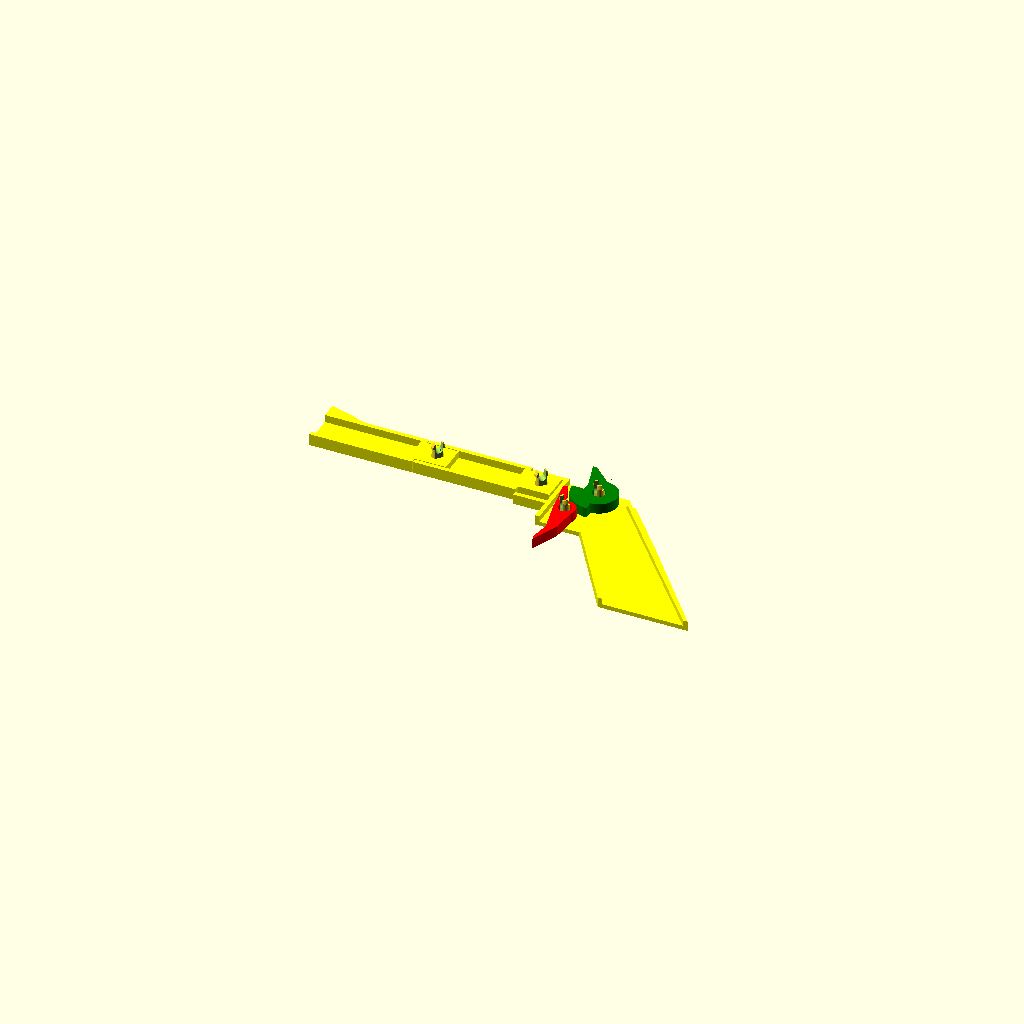
Cell 1: rendered with the file's own defaults.
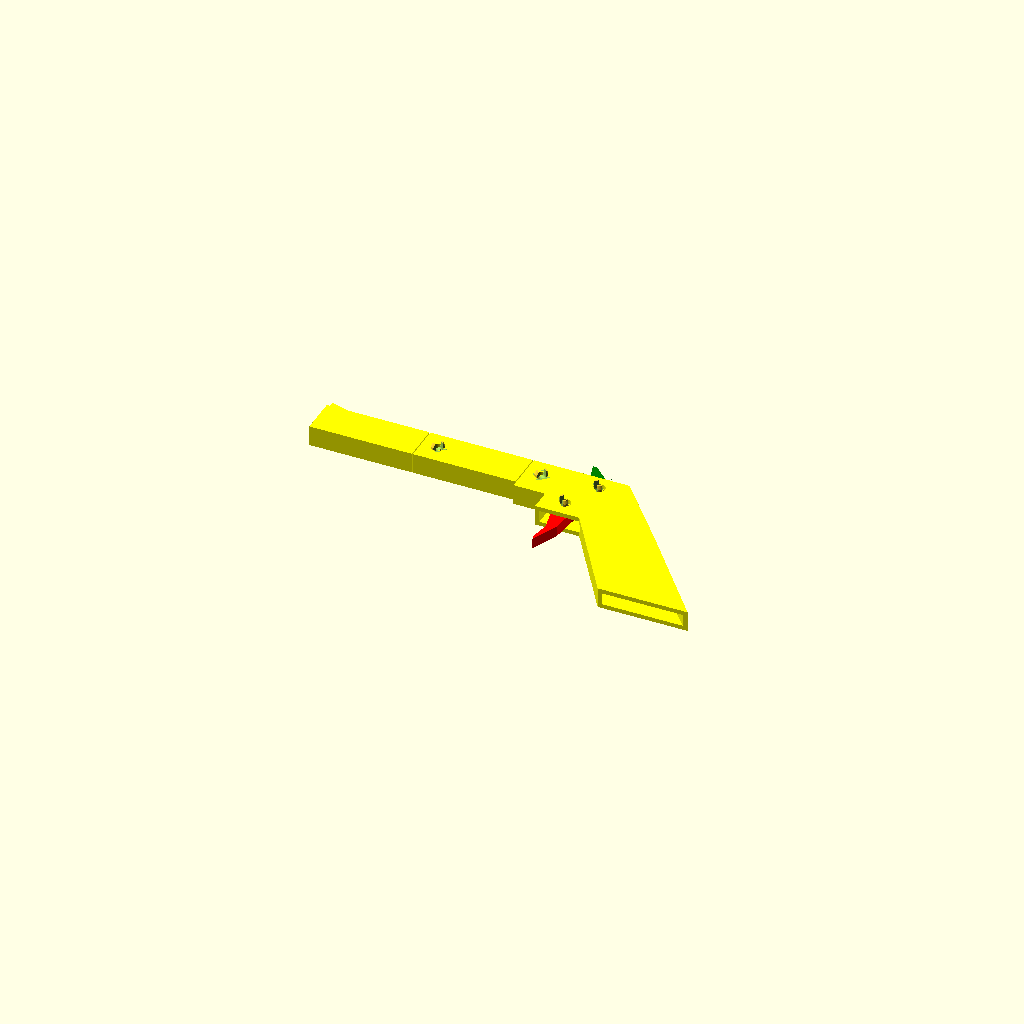
Cell 2: the same model with cross_section = false.
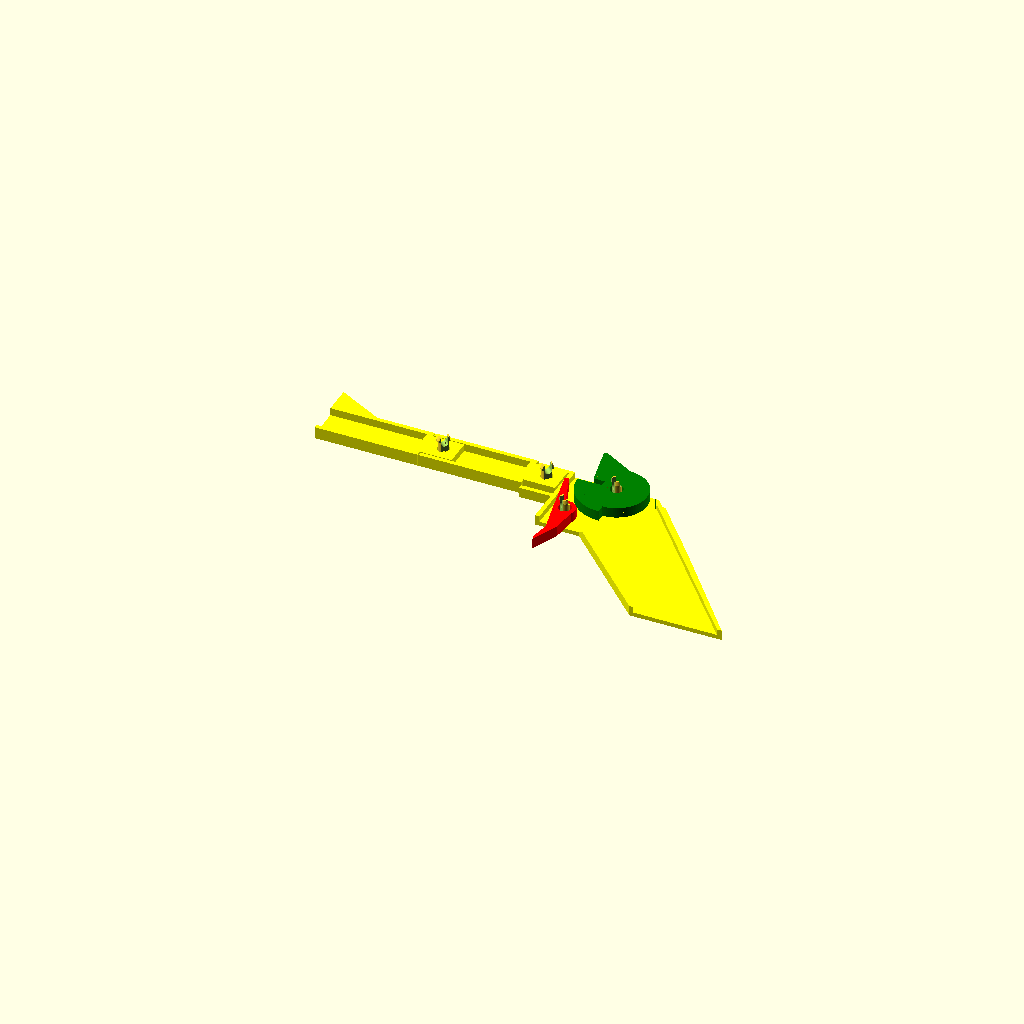
Cell 3 — band_post_h set to 14, the other parameters unchanged.
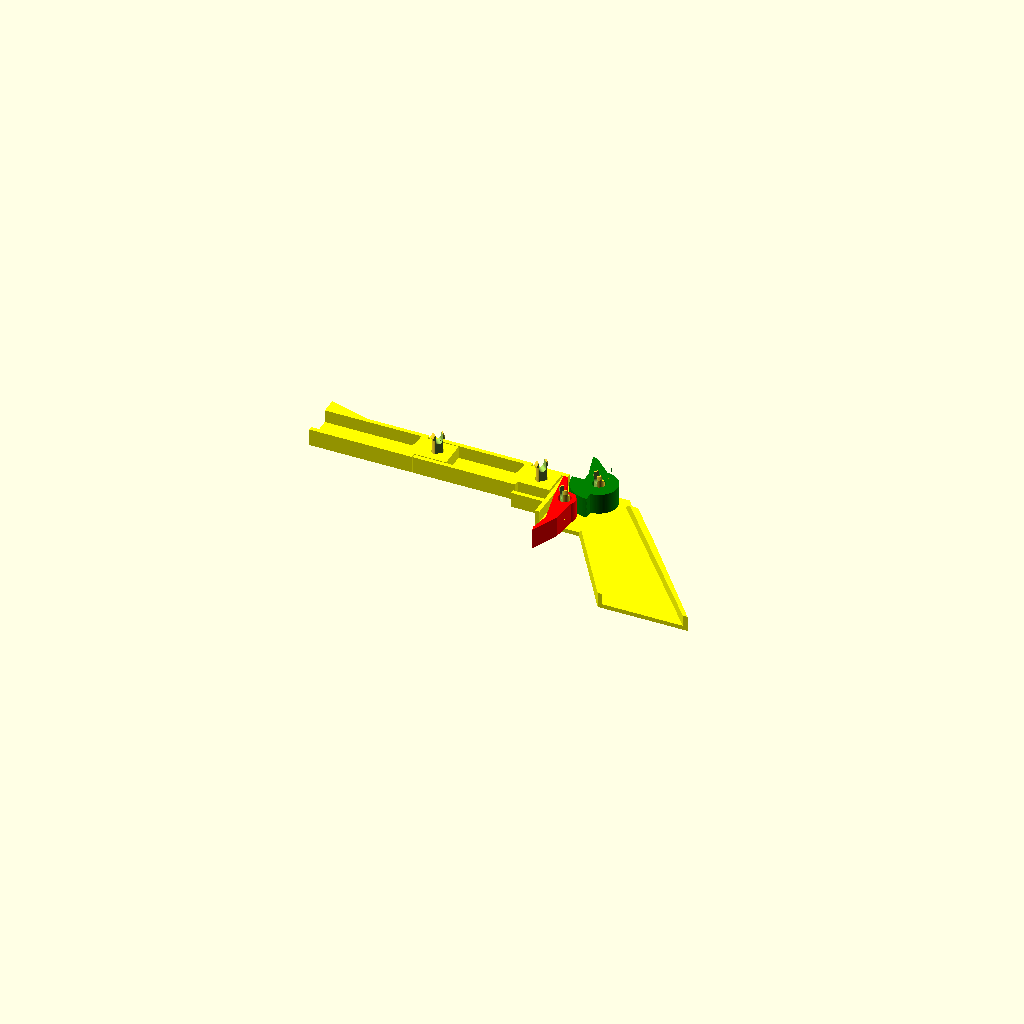
Cell 4: post_thickness = 12 (everything else at default).
All cells are drawn from one camera (rotation 55°, 0°, 25°, orthographic, colour scheme Cornfield), so only the parameter changes between them.
The OpenSCAD source (bandit_mk2.scad):
$fn = 100;

band_post_h = 7.0;
catch_w = 2.5;

post_thickness = 6.0;

wall_thickness = 2.5;
padding = 0.5;
loose_padding = 1.5 * padding;
print_spacing = 2.0;

barrel_end_l = 60.0;
barrel_extender_l = 60.0;
barrel_post_l = 30.0;

grip_h = 55.0;
grip_w = 45.0;

cocker_l = 10.0;

trigger_top_exposed_h = 15.0;
trigger_bottom_h = 10.0;
trigger_bottom_w = 6.0;

print_spacing = 2.0;

total_barrel_l = barrel_end_l + barrel_extender_l;

trigger_top_h = trigger_top_exposed_h + padding + wall_thickness;

pin_r = 3.0;
pin_cutter_r = pin_r + padding;

pin_taper_h = 2.0;
pin_lip_h = 1.0;
pin_end_h = pin_taper_h + pin_lip_h;

pin_lip_w = 1.5 * padding;

pin_notch_w = 4.0;
pin_notch_h = pin_end_h + padding + wall_thickness;

pin_h = post_thickness + (4 * padding) + (2 * wall_thickness) + (2 * pin_end_h);
pin_flat_ratio = 1 / 3.0;
pin_flat_trim_h = (pin_flat_ratio * pin_r) + pin_lip_w;
pin_flat_trim_y_offset = -pin_flat_trim_h - pin_r + (pin_flat_ratio * pin_r);

trigger_wheel_catch_r = pin_r + loose_padding + (2 * wall_thickness) + band_post_h;
trigger_wheel_r = trigger_wheel_catch_r - (2 * catch_w);

trigger_catch_r = pin_r + loose_padding + wall_thickness;
trigger_catch_lever_h = trigger_wheel_catch_r + padding - wall_thickness;

trigger_x_offset = (4 * catch_w) + wall_thickness + padding;

trigger_front = trigger_x_offset - trigger_catch_r - (2 * padding);
trigger_back = trigger_x_offset + trigger_catch_r;

trigger_forward_offset = trigger_front + 20.0;

barrel_connector_h = pin_cutter_r + (5 * wall_thickness);
barrel_connector_w = barrel_connector_h + wall_thickness;
barrel_h = barrel_connector_h + (2 * wall_thickness) + (2 * padding);

housing_h = wall_thickness + padding + (2 * trigger_catch_r) + trigger_catch_lever_h 
		+ trigger_wheel_catch_r - band_post_h;
housing_top_back = trigger_x_offset + wall_thickness + padding + (2 * trigger_wheel_r);
housing_bottom_back = housing_top_back + (0.85 * housing_h);
housing_thickness = (2 * wall_thickness) + (2 * padding) + post_thickness;
housing_connector_h = barrel_connector_h + (2 * wall_thickness) 
		+ ((post_thickness + (2 * padding)) / 2.0) + (2 * padding);
housing_connector_w = barrel_connector_w;

cross_section = true;

parts_for_design();

//all_parts_for_printing();

//trigger_parts_for_printing();

//housing_for_printing();

//barrel_for_printing();

//barrel_extender_for_printing();

module all_parts_for_printing() {
	trigger_parts_for_printing();

	translate([trigger_wheel_catch_r + (2 * (pin_r + pin_lip_w)) 
				+ (2 * print_spacing) + housing_thickness, 
			(-total_barrel_l / 2.0) + housing_connector_w, housing_h])
		rotate([-90, 0, 90])
			make_grip_and_housing();

	translate([trigger_wheel_catch_r + (2 * (pin_r + pin_lip_w)) + print_spacing -wall_thickness, 
			-pin_h - (2 * print_spacing), 0])
		rotate([90, -90, 0])
			make_barrel(barrel_end_l, end_piece=true);

	translate([trigger_wheel_catch_r + (2 * (pin_r + pin_lip_w)) + print_spacing -wall_thickness, 
			-pin_h - (3 * print_spacing) - housing_thickness, 0])
		rotate([90, -90, 0])
			make_barrel(barrel_extender_l, end_piece=false);
};

module barrel_for_printing() {
	translate([housing_thickness / 2.0, -barrel_h / 2.0, 0])
		rotate([0, -90, 0])
			make_barrel(barrel_end_l, end_piece=true);
	
	translate([(housing_thickness / 2.0) + pin_r + pin_lip_w + print_spacing, 0, 0])
		make_pin();
};

module barrel_extender_for_printing() {
	translate([housing_thickness / 2.0, -barrel_h / 2.0, 0])
		rotate([0, -90, 0])
			make_barrel(barrel_extender_l, end_piece=false);
	
	translate([(housing_thickness / 2.0) + pin_r + pin_lip_w + print_spacing, 0, 0])
		make_pin();
};

module housing_for_printing() {
	translate([housing_thickness / 2.0, 
			(-total_barrel_l / 2.0) + housing_connector_w, housing_h])
		rotate([-90, 0, 90])
			make_grip_and_housing();
};

module trigger_parts_for_printing() {
	translate([0, trigger_wheel_r + trigger_catch_r + trigger_catch_lever_h + print_spacing, 0])
		rotate([0, 0, -90])
			make_trigger_wheel();

	make_trigger();

	translate([pin_r + pin_lip_w + trigger_wheel_catch_r + print_spacing, 0, 0]) {
		translate([0, (pin_h + print_spacing) / 2.0, 0])
			make_pin();

		translate([0, -(pin_h + print_spacing) / 2.0, 0])
			make_pin();

		translate([0, ((pin_h + print_spacing) / 2.0) + pin_h + print_spacing, 0])
			make_pin();

		translate([0, ((pin_h + print_spacing) / 2.0) + (2 * (pin_h + print_spacing)), 0])
			make_pin();
	};
};

module parts_for_design() {
	translate([trigger_x_offset, trigger_catch_r + padding + wall_thickness, 0]) {
		translate([trigger_wheel_r, trigger_catch_r + trigger_catch_lever_h, 0]) {
			color("green")
				translate([0, 0, wall_thickness + padding])
					rotate([0, 0, 90])
						make_trigger_wheel();

			// trigger wheel pin
			translate([0, 0, -(2 * padding)])
				rotate([0, 0, -45])
					rotate([-90, 0, 0])
						translate([0, -(pin_h / 2.0) + wall_thickness, 
								-pin_r + (pin_flat_ratio * pin_r)])
							make_pin();
		}

		color("red")
			translate([0, 0, wall_thickness + padding])
				rotate([0, 0, 20])
					make_trigger();

		// trigger pin
		translate([0, 0, -(2 * padding)])
			rotate([0, 0, -45])
				rotate([-90, 0, 0])
					translate([0, -(pin_h / 2.0) + wall_thickness, 
							-pin_r + (pin_flat_ratio * pin_r)])
						make_pin();
	};

	color("yellow")
		difference() {
			make_grip_and_housing();

			if (cross_section) {
				translate([-housing_connector_w - 0.5, -grip_h - 0.5, housing_thickness / 2.0])
					cube([housing_top_back + (0.85 * housing_h) 
							+ housing_connector_w + (2 * grip_w) + 1.0, 
							housing_h + grip_h + 1.0, housing_thickness / 2.0 + 1.0]);
			}
		};

	translate([-total_barrel_l - barrel_connector_w - (2 * padding), 
			housing_h - barrel_h - padding + wall_thickness + padding, 0]) {
		color("yellow")
			difference() {
				union() {
					make_barrel(barrel_end_l, end_piece=true);

					translate([barrel_end_l + padding, 0, 0])
						make_barrel(barrel_extender_l, end_piece=false);	
				}
		
				if (cross_section) {
					translate([-0.5, -5.0, (housing_thickness / 2.0) + 1])
						cube([total_barrel_l + barrel_connector_w + 2.0, 
								barrel_h + band_post_h + 10.0, 
								(housing_thickness / 2.0) + 1.0]);
				}
			}
	}

	// barrel pin
	translate([-pin_cutter_r - (2 * wall_thickness) - padding,
			housing_h - pin_cutter_r - (3 * wall_thickness), 0])
		translate([0, 0, -(2 * padding)])
			rotate([0, 0, 45])
				rotate([-90, 0, 0])
					translate([0, -(pin_h / 2.0) + wall_thickness, 
							-pin_r + (pin_flat_ratio * pin_r)])
						make_pin();

	// barrel extender pin
	translate([-pin_cutter_r - (2 * wall_thickness) - (2 * padding) - barrel_extender_l,
			housing_h - pin_cutter_r - (3 * wall_thickness), 0])
		translate([0, 0, -(2 * padding)])
			rotate([0, 0, 45])
				rotate([-90, 0, 0])
					translate([0, -(pin_h / 2.0) + wall_thickness, 
							-pin_r + (pin_flat_ratio * pin_r)])
						make_pin();
};

module make_barrel(length, end_piece=true) {
	difference() {
		union() {
			// main barrel
			translate([0, -wall_thickness, 0])
				cube([length, barrel_h, housing_thickness]);

			if (end_piece) {
				// band post
				translate([0, barrel_connector_h + wall_thickness, wall_thickness + padding])
					linear_extrude(height=post_thickness)
						polygon([
								[0, -1.0],
								[0, band_post_h + 1.0],
								[barrel_post_l, -1.0]
							]);
			}

			// connector
			translate([length - 1.0, padding, wall_thickness + padding])
				cube([barrel_connector_w + 1.0, barrel_connector_h, post_thickness]);
		}
	
		// cut pin hole
		translate([length + barrel_connector_w - pin_cutter_r - (2 * wall_thickness),
				pin_cutter_r + (2 * wall_thickness), -0.5])
			rotate([0, 0, 90])
				make_pin_cutter(housing_thickness + 1.0);

		// cut barrel interior 
		translate([-wall_thickness, -wall_thickness, 0])
			union() {
				translate([length - ((housing_thickness - (2 * wall_thickness)) / 2.0), 
						wall_thickness, wall_thickness])
					make_angle_cutter(barrel_h - (2 * wall_thickness), 
							housing_thickness - (2 * wall_thickness));

				translate([0, wall_thickness, wall_thickness])
					cube([length - ((housing_thickness - (2 * wall_thickness)) / 2.0), 
							barrel_h - (2 * wall_thickness),
							housing_thickness - (2 * wall_thickness)]);
			}

		
		if (!end_piece) {
			// cut pin hole
			translate([pin_cutter_r + (2 * wall_thickness) + (2 * padding),
					pin_cutter_r + (2 * wall_thickness), -0.5])
				rotate([0, 0, 90])
					make_pin_cutter(housing_thickness + 1.0);
		}
	}
};

module make_grip_and_housing() {
	difference() {
		union() {
			difference() {
				// blank grip and housing
				make_grip_housing_blank();

				// hollow out grip and housing
				translate([0, 0, wall_thickness])
					make_grip_housing_blank(extra=wall_thickness);
			}

			translate([-housing_connector_w, housing_h - housing_connector_h, 0]) {
				difference() {
					// main cnnector
					cube([housing_connector_w + 1.0, housing_connector_h, housing_thickness]);

					// hollow out connector
					translate([-1.0, 
							housing_connector_h - barrel_connector_h - wall_thickness - (2 * padding), 
							wall_thickness])
						union() {
							cube([housing_connector_w + 1.0, barrel_connector_h + (2 * padding), 
									housing_thickness - (2 * wall_thickness)]);
		
							translate([housing_connector_w + 1.0, 0, 0])
								rotate([0, 0, 90])
									make_angle_cutter(housing_connector_w + 1.0, 
											housing_thickness - (2 * wall_thickness));
						}
				}
			}
		}

		// cut trigger group hollow
		translate([0, 0, wall_thickness])
			linear_extrude(height=housing_thickness - (2 * wall_thickness))
				polygon([
						[wall_thickness, -0.5],
						[wall_thickness, housing_h + 0.5],
						[housing_top_back + wall_thickness, housing_h + 0.5],
						[trigger_forward_offset, -0.5]
					]);

		// cut notch for trigger angle
		translate([(4 * wall_thickness) + trigger_forward_offset + 0.5, 0, wall_thickness])
			union() {
				rotate([0, 0, 90])
					make_angle_cutter((4 * wall_thickness) + 1.0, 
							housing_thickness - (2 * wall_thickness));

				translate([-(4 * wall_thickness) - 1.0, 0, 0])
					cube([(4 * wall_thickness) + 1.0, 2 * wall_thickness, 
							housing_thickness - (2 * wall_thickness)]);
			}

		// cut notch for cocking lever
		translate([wall_thickness, housing_h - (2.5 * wall_thickness), wall_thickness])
			union() {
				cube([housing_bottom_back, 2.5 * wall_thickness + 0.5, 
						housing_thickness - (2 * wall_thickness)]);
		
				translate([housing_bottom_back, 0, 0])
					rotate([0, 0, 90])
						make_angle_cutter(housing_bottom_back, 
								housing_thickness - (2 * wall_thickness));
			}

		// cut trigger pin hole
		translate([trigger_x_offset, trigger_catch_r + padding + wall_thickness, -0.5])
			make_pin_cutter(housing_thickness + 1.0);

		// cut trigger catch wheel pin hole
		translate([trigger_x_offset + trigger_wheel_r, 
				(2 * trigger_catch_r) + padding + wall_thickness + trigger_catch_lever_h, -0.5])
			make_pin_cutter(housing_thickness + 1.0);

		// cut barrel connector pin hole
		translate([-pin_cutter_r - padding - (2 * wall_thickness), 
				housing_h - pin_cutter_r - (barrel_connector_h / 2.0) + padding, -0.5])
			rotate([0, 0, 90])
				make_pin_cutter(housing_thickness + 1.0);
	};
};

module make_grip_housing_blank(extra=0) {
	linear_extrude(height=housing_thickness - (2 * extra))
		polygon([
				[extra, extra],
				[extra, housing_h - extra],
				[housing_top_back - extra, housing_h - extra],
				[housing_bottom_back - extra, -extra],
				[housing_bottom_back + grip_w - extra, -grip_h - (extra / 10.0)],
				[housing_top_back + (0.65 * housing_h) + extra, -grip_h - (extra / 10.0)],
				[trigger_forward_offset + extra, extra]
			]);
};

module make_trigger() {
	difference() {
		union() {
			// catch arm
			linear_extrude(height=post_thickness)
				polygon([
						[0, 0],
						[0, trigger_catch_r + trigger_catch_lever_h],
						[-catch_w, trigger_catch_r + trigger_catch_lever_h],
						[-trigger_catch_r, 0],
						[0, 0]
					]);

			// trigger cylinder
			cylinder(post_thickness, trigger_catch_r, trigger_catch_r, [0, 0, 0]);

			// trigger
			linear_extrude(height=post_thickness)
				polygon([[trigger_catch_r, 0],
						[-wall_thickness, -trigger_top_h],
						[-trigger_bottom_w - trigger_bottom_w - wall_thickness, 
								-trigger_top_h - trigger_bottom_h - wall_thickness],
						[-trigger_bottom_w - trigger_bottom_w - wall_thickness, 
								-trigger_top_h - trigger_bottom_h - wall_thickness],
						[-trigger_bottom_w - trigger_bottom_w - wall_thickness, 
								-trigger_top_h - trigger_bottom_h],
						[-trigger_bottom_w - wall_thickness, -trigger_top_h],
						[-trigger_catch_r, 0]
					]);
		}

		// cut pin hole
		translate([0, 0, -0.5])
			cylinder(post_thickness + 1, pin_r + loose_padding, 
					pin_r + loose_padding, [0, 0, 0]);
	};
};

module make_pin_cutter(height) {
	rotate([0, 0, -45])
		difference() {
			// shaft
			cylinder(height, pin_cutter_r, pin_cutter_r, [0, 0, 0]);

			// cut flat side
			translate([-pin_r, pin_flat_trim_y_offset - padding, -0.5])
				cube([2 * pin_r, pin_flat_trim_h, height + 1]);
		};
};

module make_pin() {
	difference() {
		union() {
			translate([0, pin_h / 2.0, pin_r - (pin_flat_ratio * pin_r)])
				rotate([90, 0, 0])
					difference() {
						// shaft
						cylinder(pin_h, pin_r, pin_r, [0, 0, 0]);

						// cut flat side
						translate([-pin_r, pin_flat_trim_y_offset, -0.5])
							cube([2 * pin_r, pin_flat_trim_h, pin_h + 1]);
					}

			// pin end
			translate([0, -(pin_h / 2.0) + pin_end_h, 0])
				make_pin_end();

			// pin end
			translate([0, (pin_h / 2.0) - pin_end_h, 0])
				rotate([0, 0, 180])
					make_pin_end();
		}

		// cut notch
		translate([0, (pin_h / 2.0) - pin_notch_h, 0])
			make_pin_notch_cutter();

		// cut notch
		translate([0, -(pin_h / 2.0) + pin_notch_h, 0])
			rotate([0, 0, 180])
				make_pin_notch_cutter();

		// flatten pin end top
		translate([-(pin_r + pin_lip_w), (pin_h / 2.0) - padding - pin_end_h, 
				wall_thickness])
			cube([2 * (pin_r + pin_lip_w), pin_end_h + padding + 1, 
					pin_r + pin_lip_w]);

		// flatten pin end top
		translate([-(pin_r + pin_lip_w), -(pin_h / 2.0) - 1, 
				wall_thickness])
			cube([2 * (pin_r + pin_lip_w), pin_end_h + padding + 1, 
					pin_r + pin_lip_w]);
	};
};

module make_pin_notch_cutter() {
	translate([0, pin_notch_w / 2.0, -0.5])
		union() {
			translate([-pin_notch_w / 2.0, 0, 0])
				cube([pin_notch_w, pin_notch_h - (pin_notch_w / 2.0) + 0.1, 
						2 * (pin_r + pin_lip_w) + 1]);

			cylinder(2 * (pin_r + pin_lip_w) + 1, pin_notch_w / 2.0, 
					pin_notch_w / 2.0, [0, 0, 0]);
		};
};

module make_pin_end() {
	translate([0, 0, pin_r - (pin_flat_ratio * pin_r)])
		rotate([90, 0, 0])
			difference() {
				union() {
					// taper
					translate([0, 0, pin_lip_h])
						cylinder(pin_taper_h, pin_r + pin_lip_w, pin_r, [0, 0, 0]);

					// lip
					cylinder(pin_lip_h, pin_r + pin_lip_w, pin_r + pin_lip_w, [0, 0, 0]);
				}

				// cut flat side
				translate([-(pin_r + pin_lip_w), pin_flat_trim_y_offset, -0.5])
					cube([2 * (pin_r + pin_lip_w), pin_flat_trim_h, pin_end_h + 1]);
			};
};

module make_trigger_wheel() {
	union() {
		difference() {
			union() {
				// trigger wheel catch
				difference() {
					cylinder(post_thickness, trigger_wheel_catch_r, 
							trigger_wheel_catch_r, [0, 0, 0]);
		
					translate([0, -trigger_wheel_catch_r, -0.5])
						cube([trigger_wheel_catch_r, 2 * trigger_wheel_catch_r, 
							post_thickness + 1]);

					translate([-trigger_wheel_catch_r, -trigger_wheel_catch_r, -0.5])
						cube([trigger_wheel_catch_r + 0.5, trigger_wheel_catch_r, 
								post_thickness + 1]);
				}
					
				// main trigger wheel cylinder
				cylinder(post_thickness, trigger_wheel_r, trigger_wheel_r, [0, 0, 0]);
			}
		
			// cut band post
			translate([0, trigger_wheel_catch_r - band_post_h, -0.5])
				cube([trigger_wheel_r, band_post_h, post_thickness + 1]);

			// cut pin hole
			translate([0, 0, -0.5])
				cylinder(post_thickness + 1, pin_r + loose_padding, 
						pin_r + loose_padding, [0, 0, 0]);
		}

		// cocking lever
		linear_extrude(height=post_thickness)
			polygon([
				[pin_r + loose_padding, 0],
				[pin_r + loose_padding, trigger_wheel_r - wall_thickness],
				[trigger_wheel_r + cocker_l, trigger_wheel_r + wall_thickness],
				[trigger_wheel_r + cocker_l, trigger_wheel_r],
				[trigger_wheel_r, 0]
			]);
	};
};

module make_angle_cutter(height, width) {
	rotate([0, -45, 0])
		cube([(sqrt(2) / 2.0) * width, height, (sqrt(2) / 2.0) * width]);
};
Parameter table extracted from the source (name, type, default, range or options):
band_post_h: number, default 7
catch_w: number, default 2.5
post_thickness: number, default 6
wall_thickness: number, default 2.5
padding: number, default 0.5
print_spacing: number, default 2
barrel_end_l: number, default 60
barrel_extender_l: number, default 60
barrel_post_l: number, default 30
grip_h: number, default 55
grip_w: number, default 45
cocker_l: number, default 10
trigger_top_exposed_h: number, default 15
trigger_bottom_h: number, default 10
trigger_bottom_w: number, default 6
pin_r: number, default 3
pin_taper_h: number, default 2
pin_lip_h: number, default 1
pin_notch_w: number, default 4
cross_section: bool, default true
